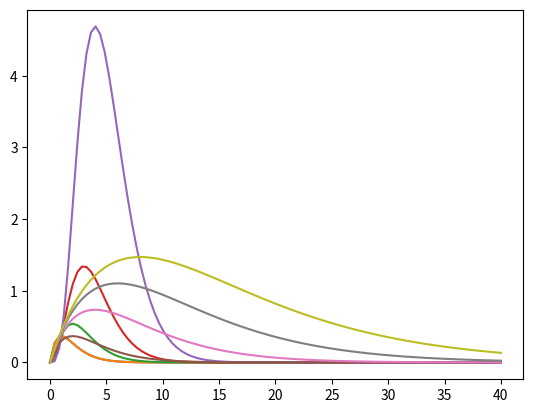

Write the Python code that produced this figure.
#%%
import numpy as np
import matplotlib.pyplot as plt

#%%
def aif(t, A, B, C):
    return A * t**B * np.exp(-t/C)

#%%
t = np.linspace(0, 40, 100)

#%%
plt.plot(t, aif(t, 1, 1, 1))
# %%
for B in range(1, 5):
    plt.plot(t, aif(t, 1, B, 1))
# %%
for C in range(1, 5):
    plt.plot(t, aif(t/2, 1, 1, C))
# %%
